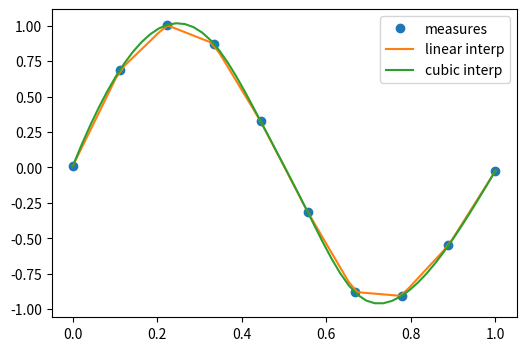

Reproduce this figure in Python.
"""
============================
A demo of 1D interpolation
============================

"""

# Generate data
import numpy as np
np.random.seed(0)
measured_time = np.linspace(0, 1, 10)
noise = 1e-1 * (np.random.random(10)*2 - 1)
measures = np.sin(2 * np.pi * measured_time) + noise

# Interpolate it to new time points
import scipy as sp
linear_interp = sp.interpolate.interp1d(measured_time, measures)
interpolation_time = np.linspace(0, 1, 50)
linear_results = linear_interp(interpolation_time)
cubic_interp = sp.interpolate.interp1d(measured_time, measures, kind='cubic')
cubic_results = cubic_interp(interpolation_time)

# Plot the data and the interpolation
from matplotlib import pyplot as plt
plt.figure(figsize=(6, 4))
plt.plot(measured_time, measures, 'o', ms=6, label='measures')
plt.plot(interpolation_time, linear_results, label='linear interp')
plt.plot(interpolation_time, cubic_results, label='cubic interp')
plt.legend()
plt.show()
